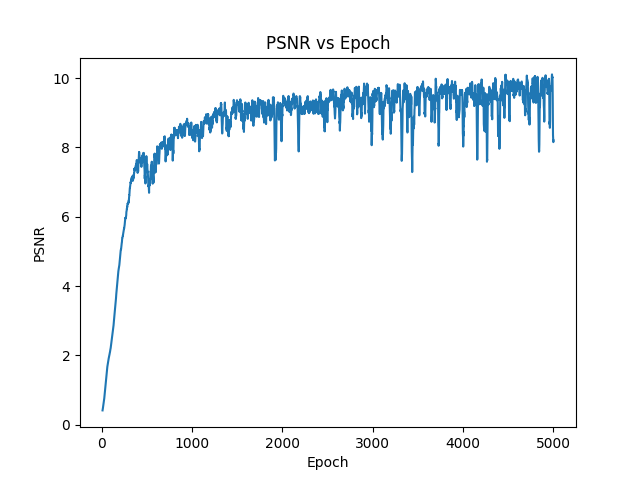

The file beside this chart, header and first rows:
Epoch, GeneratorLoss, MSE, PSNR
0, 1.524, 0.9207, 0.3588
1, 1.456, 0.9202, 0.3614
2, 1.41, 0.9212, 0.3566
3, 1.32, 0.9177, 0.3731
4, 1.261, 0.9153, 0.3844
5, 1.178, 0.9072, 0.4228
6, 1.117, 0.9064, 0.427
7, 1.075, 0.8996, 0.4593
8, 1.049, 0.8983, 0.4656
9, 1.025, 0.8957, 0.4784
10, 1.007, 0.8942, 0.4858
11, 0.9454, 0.8859, 0.526
12, 0.9494, 0.886, 0.5256
13, 0.9294, 0.8796, 0.5573
14, 0.8977, 0.8791, 0.5598
15, 0.8926, 0.875, 0.5799
16, 0.8533, 0.8742, 0.5836
17, 0.8235, 0.87, 0.6048
18, 0.817, 0.8656, 0.6269
19, 0.8101, 0.8623, 0.6433
20, 0.8077, 0.8579, 0.6656
21, 0.7695, 0.8554, 0.6784
22, 0.758, 0.8488, 0.712
23, 0.7612, 0.8453, 0.7299
24, 0.7529, 0.8385, 0.7649
25, 0.7255, 0.8329, 0.7942
26, 0.7355, 0.8269, 0.8253
27, 0.717, 0.8214, 0.8545
28, 0.6973, 0.8145, 0.8909
29, 0.7233, 0.8092, 0.9192
30, 0.6848, 0.8024, 0.9562
31, 0.69, 0.7972, 0.9844
32, 0.6782, 0.7903, 1.022
33, 0.6844, 0.7861, 1.045
34, 0.6789, 0.7805, 1.076
35, 0.6352, 0.7784, 1.088
36, 0.6586, 0.7729, 1.119
37, 0.6416, 0.7641, 1.168
38, 0.6328, 0.7636, 1.171
39, 0.6195, 0.758, 1.203
40, 0.6314, 0.7523, 1.236
41, 0.5982, 0.7482, 1.26
42, 0.5959, 0.7445, 1.282
43, 0.5804, 0.7385, 1.316
44, 0.6027, 0.7334, 1.347
45, 0.5907, 0.7319, 1.356
46, 0.5797, 0.7205, 1.424
47, 0.5715, 0.7177, 1.441
48, 0.5513, 0.711, 1.482
49, 0.5543, 0.7142, 1.462
50, 0.5698, 0.7056, 1.515
51, 0.5502, 0.7069, 1.507
52, 0.5248, 0.6991, 1.555
53, 0.5281, 0.6925, 1.596
54, 0.5346, 0.6926, 1.595
55, 0.5275, 0.6897, 1.613
56, 0.5206, 0.6853, 1.641
57, 0.4915, 0.6836, 1.652
58, 0.4801, 0.6758, 1.702
59, 0.5002, 0.673, 1.72
... 4,941 more rows
